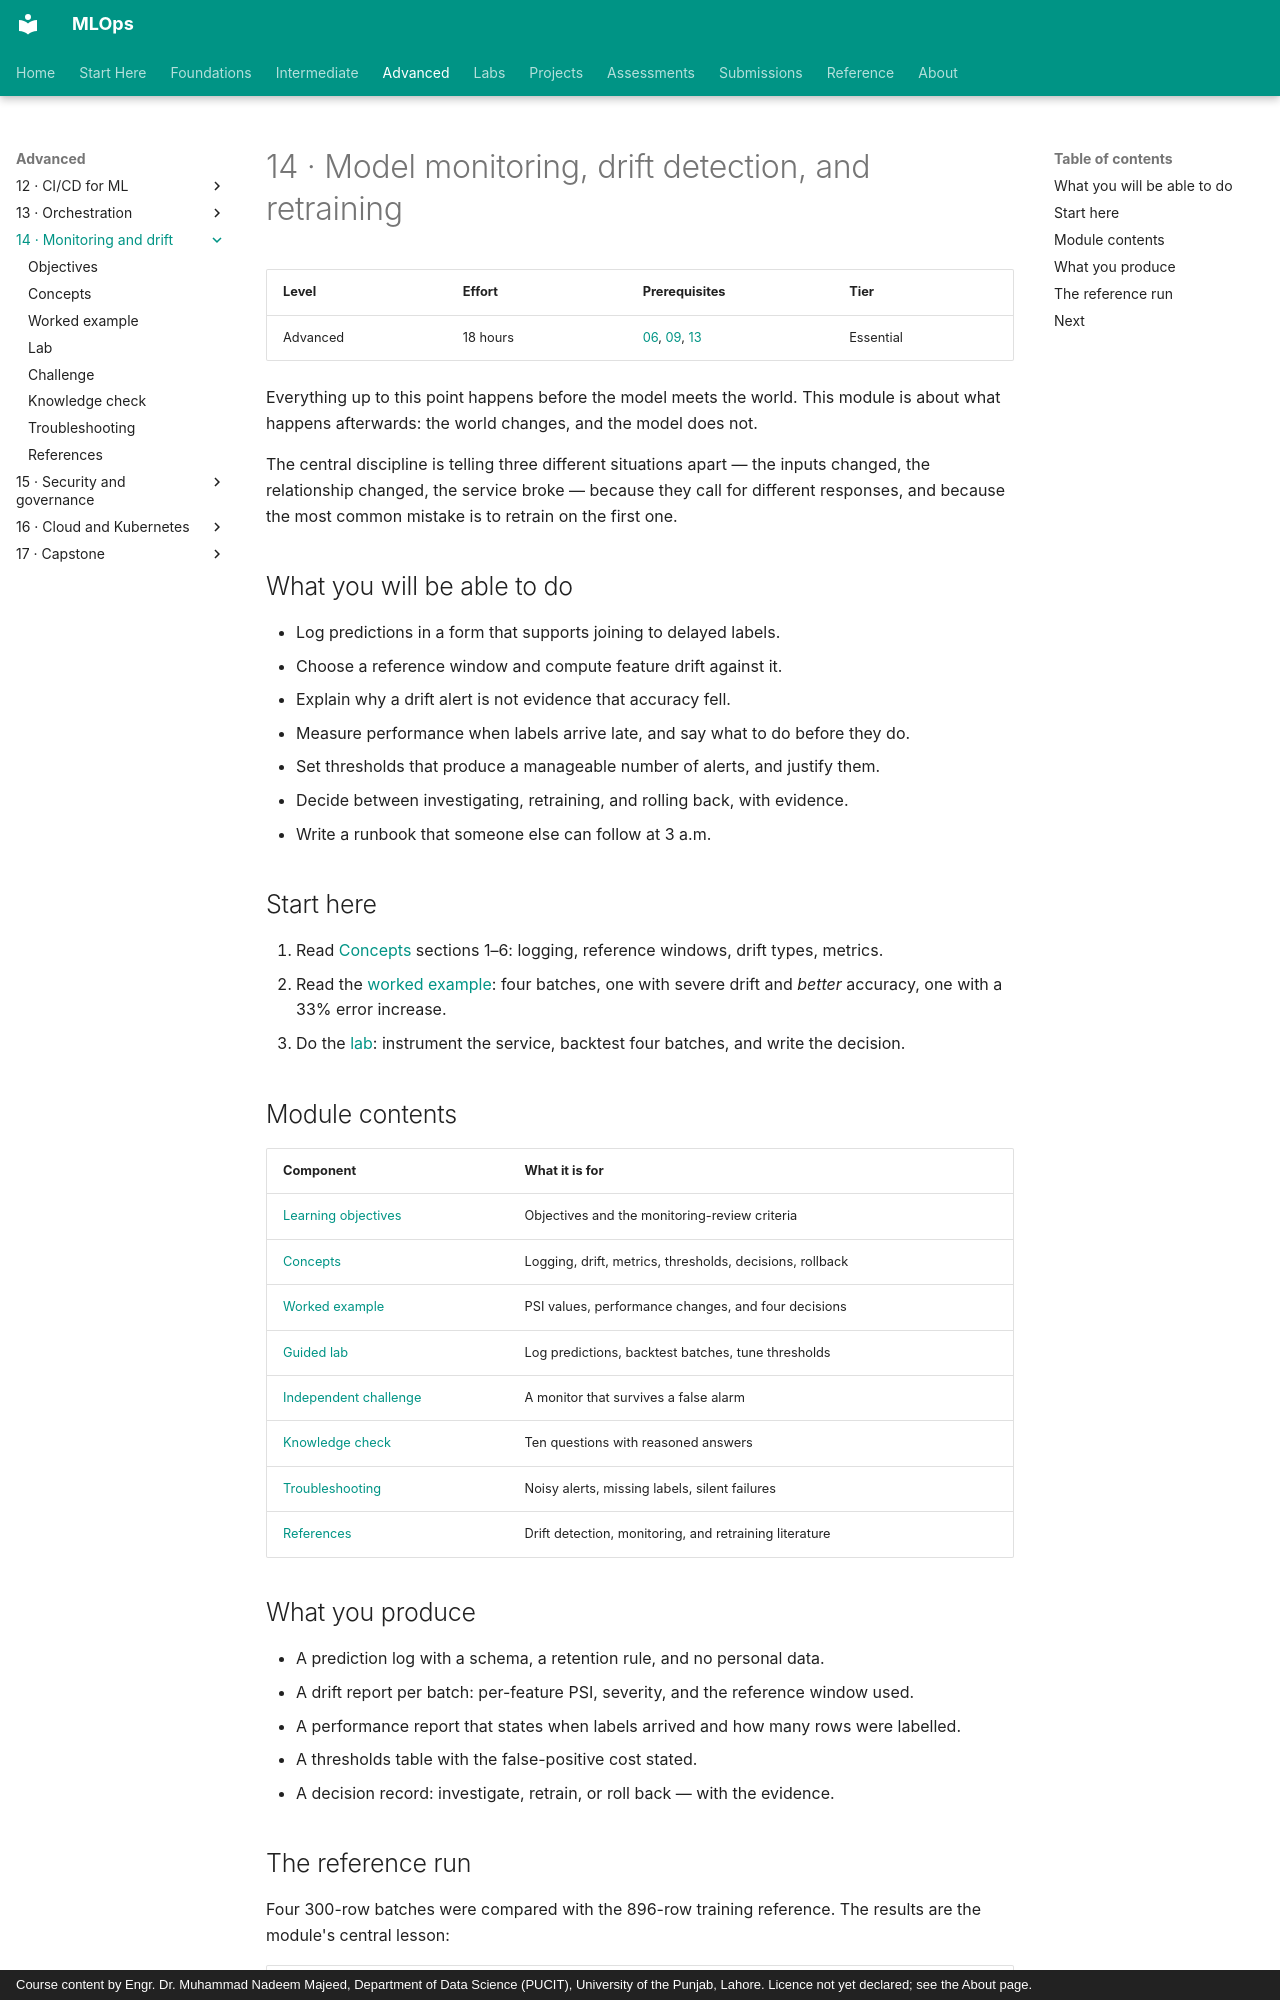

repository: nadeem-majeedch/MLOps · page: modules/14-monitoring-drift/index.html · generator: mkdocs · copyright: Course content by Engr. Dr. Muhammad Nadeem Majeed, Department of Data Science (PUCIT), University of the Punjab, Lahore. Licence not yet declared; see the About page.

# 14 · Model monitoring, drift detection, and retraining

| Level | Effort | Prerequisites | Tier |
|---|---|---|---|
| Advanced | 18 hours | [06](../06-experiment-tracking/index.md), [09](../09-model-registry/index.md), [13](../13-orchestration/index.md) | Essential |

Everything up to this point happens before the model meets the world. This module is about what happens afterwards: the world changes, and the model does not.

The central discipline is telling three different situations apart — the inputs changed, the relationship changed, the service broke — because they call for different responses, and because the most common mistake is to retrain on the first one.

## What you will be able to do

- Log predictions in a form that supports joining to delayed labels.
- Choose a reference window and compute feature drift against it.
- Explain why a drift alert is not evidence that accuracy fell.
- Measure performance when labels arrive late, and say what to do before they do.
- Set thresholds that produce a manageable number of alerts, and justify them.
- Decide between investigating, retraining, and rolling back, with evidence.
- Write a runbook that someone else can follow at 3 a.m.

## Start here

1. Read [Concepts](concepts.md) sections 1–6: logging, reference windows, drift types, metrics.
2. Read the [worked example](worked-example.md): four batches, one with severe drift and *better* accuracy, one with a 33% error increase.
3. Do the [lab](lab.md): instrument the service, backtest four batches, and write the decision.

## Module contents

| Component | What it is for |
|---|---|
| [Learning objectives](learning-objectives.md) | Objectives and the monitoring-review criteria |
| [Concepts](concepts.md) | Logging, drift, metrics, thresholds, decisions, rollback |
| [Worked example](worked-example.md) | PSI values, performance changes, and four decisions |
| [Guided lab](lab.md) | Log predictions, backtest batches, tune thresholds |
| [Independent challenge](independent-challenge.md) | A monitor that survives a false alarm |
| [Knowledge check](knowledge-check.md) | Ten questions with reasoned answers |
| [Troubleshooting](troubleshooting.md) | Noisy alerts, missing labels, silent failures |
| [References](references.md) | Drift detection, monitoring, and retraining literature |

## What you produce

- A prediction log with a schema, a retention rule, and no personal data.
- A drift report per batch: per-feature PSI, severity, and the reference window used.
- A performance report that states when labels arrived and how many rows were labelled.
- A thresholds table with the false-positive cost stated.
- A decision record: investigate, retrain, or roll back — with the evidence.
